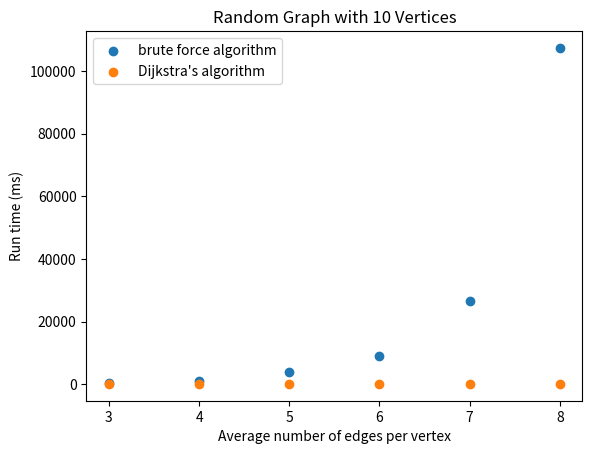

Write Python code to recreate this figure.

import numpy
import matplotlib.pyplot as p

#Random graph changing edge density ------------------------------------------------
def randGraphEdge(fig,ax):
    bruteForceTimes = [431,840,3709,9114,26562,107436]
    dijkstraTimes = [151,108,69,54,61,63]
    x = [3,4,5,6,7,8]

    ax.scatter(x,bruteForceTimes,label = "brute force algorithm")
    ax.scatter(x,dijkstraTimes,label = "Dijkstra's algorithm")

    ax.set(xlabel='Average number of edges per vertex', ylabel='Run time (ms)',
            title='Random Graph with 10 Vertices')

#Random graph changing number of vertices ------------------------------------------------
def randGraphVertex(fig,ax):
    bruteForceTimes = [942,1935,3656,7796,24736,80942]

    dijkstraTimes = [124,86,83,71,60,86]
    x = [7,8,9,10,11,12]
    ax.scatter(x,bruteForceTimes,label = "brute force algorithm")
    ax.scatter(x,dijkstraTimes,label = "Dijkstra's algorithm")
    ax.set(xlabel='Number of Vertices', ylabel='Run time (ms)',
            title='Random Graph with Average of 6 Edges per Vertex')


#Linear graph changing number of vertices ------------------------------------------------
def linearGraph(fig,ax):
    bruteForceTimes = [768,2023,4357,7827,11090,16242,21177]
    dijkstraTimes = [1422,4357,9643,17294,27144,38807,52520]
    x = [100,200,300,400,500,600,700]
    ax.scatter(x,bruteForceTimes,label = "brute force algorithm")
    ax.scatter(x,dijkstraTimes,label = "Dijkstra's algorithm")

    ax.set(xlabel='Number of Vertices', ylabel='Run time (ms)',
            title='Linear Graph')

    #Branching graph changing edge density ------------------------------------------------
def branchedGraphEdge(fig,ax):
    bruteForceTimes = [2098,3878,6736,9783,14240,18840,24460,29936,36537,43646]
    dijkstraTimes = [4061,8750,14394,22639,32527,43870,57049,71561,88164,107026]
    edges = [1,2,3,4,5,6,7,8,9,10]

    ax.scatter(edges,bruteForceTimes,label = "brute force algorithm")
    ax.scatter(edges,dijkstraTimes,label = "Dijkstra's algorithm")

    ax.set(xlabel='Number of Dead-end edges per main vertex', ylabel='Run time (ms)',
            title='Branched Graph with 100 main vertices')

    #Random graph changing edge density ------------------------------------------------
def branchedGraphVertex(fig,ax):
    x = [100,200,300,400,500,600,700]
    dijkstraTimes = [1443,5784,12913,22761,35378,50718,68978]
    bruteForceTimes = [791,2460,5210,9100,14030,19805,27058]

    ax.scatter(x,bruteForceTimes,label = "brute force algorithm")
    ax.scatter(x,dijkstraTimes,label = "Dijkstra's algorithm")

    ax.set(xlabel='Number of main-path vertices', ylabel='Run time (ms)',
            title='Branched Graph with 3 dead-end edges per main vertex')

    
fig,ax= p.subplots()
randGraphEdge(fig,ax)
#randGraphVertex(fig,ax)
#linearGraph(fig,ax)
#branchedGraphEdge(fig,ax)
#branchedGraphVertex(fig,ax)
ax.legend()
p.show()
